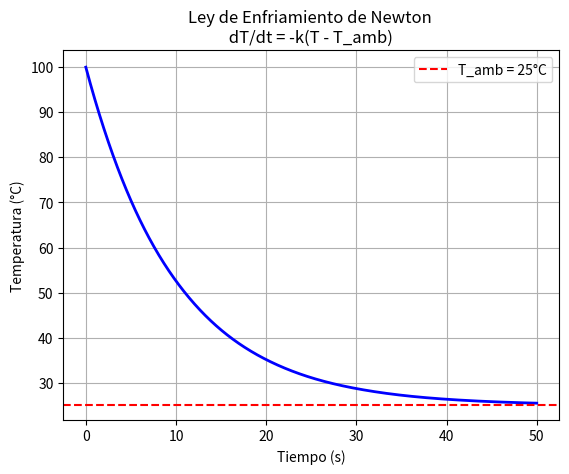

Python code for this plot:
# -*- coding: utf-8 -*-
"""
  EDO LEY DE ENFRIAMIENTO DE NEWTON
  
        dT/dt = -k(T - T_amb)
  
  Solución Analítica y Numérica 
          
Curso: MCA 4 2027-1       

Software:
    Pyton 3.14.7
    Spyder 6.1.6

Autor : Roberto Méndez Méndez
Creado: 24 Ago 2026
"""

import sympy as sp
from sympy import Eq, Derivative, dsolve
from scipy.integrate import solve_ivp
import numpy as np
import matplotlib.pyplot as plt 

sp.init_printing(use_unicode=True)

print("=" * 40)
print("SOLUCIÓN ANALÍTICA DE  dT/dt = -k*(T - T_amb)")
print("=" * 40)

# Variables
t = sp.symbols('t')
k = sp.symbols('k', positive=True)
T = sp.Function('T')(t)
T_amb = sp.symbols('T_amb', real=True)

# EDO dT/dt = -k*(T - T_amb)
ode1 = Eq(Derivative(T, t), -k*(T - T_amb))

# Condiciones iniciales: T(0) = 100
ic = {T.subs(t, 0): 100}

# SOLUCIÓN ANALÍTICA
sol1_analytica = dsolve(ode1, T, ics = ic)

sp.pprint(sol1_analytica)


# SOLUCIÓN CON CONDICIONES INICIALES

def newton_cooling(t, T, k=0.1, T_amb=25):
    return -k * (T - T_amb)

# Parámetros
T0 = 100  # Temperatura inicial [°C]
k = 0.1   # Constante de enfriamiento
T_amb = 25  # Temperatura ambiente [°C]

t_span = (0, 50)
t_eval = np.linspace(0, 50, 1000)
sol1 = solve_ivp(lambda t, T: newton_cooling(t, T, k, T_amb), t_span,
                 [T0], t_eval=t_eval)

plt.plot(sol1.t, sol1.y[0], 'b-', linewidth=2)
plt.axhline(y=T_amb, color='r', linestyle='--', 
                      label=f'T_amb = {T_amb}°C')
plt.title('Ley de Enfriamiento de Newton \n dT/dt = -k(T - T_amb) ')
plt.xlabel('Tiempo (s)')
plt.ylabel('Temperatura (°C)')
plt.grid(True)
plt.legend()
